Run: headless pygame with SDL's dummy video driver; simulated clock (each Clock.tick advances the game by its frame time, no real sleeping); random seed 0; keys injected as events and as key.get_pressed() state; no mouse input; restart key R tapped at the start of phases 3 and 4.
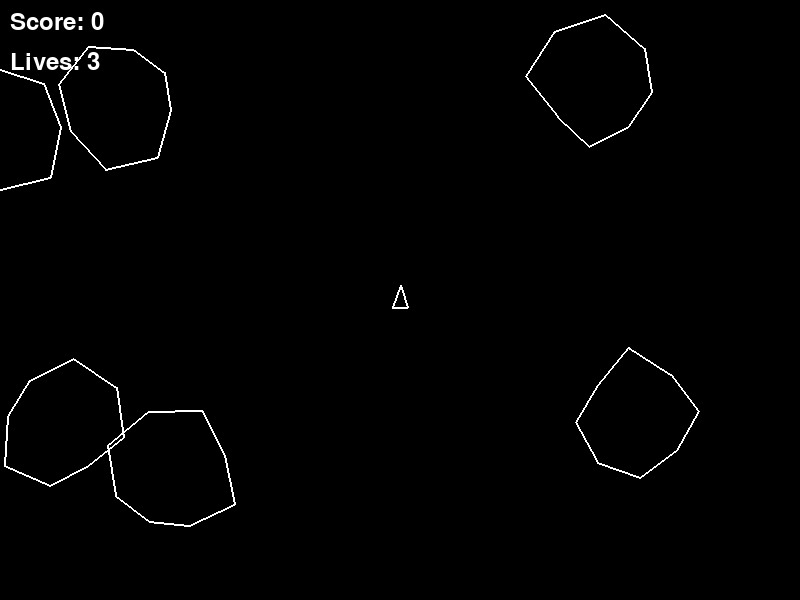
Frame 1 of 4 · flips 1–60 · no input
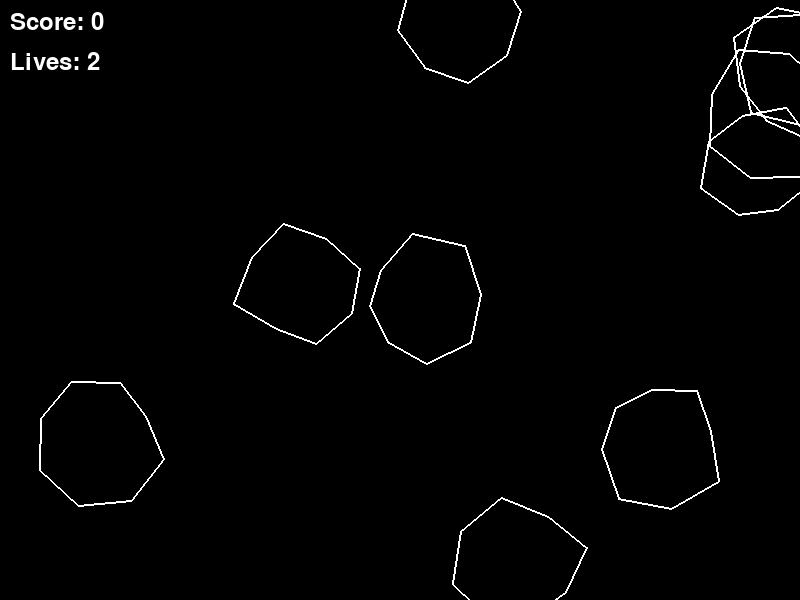
Frame 2 of 4 · flips 61–180 · tapped SPACE, RETURN · held RIGHT (→), D
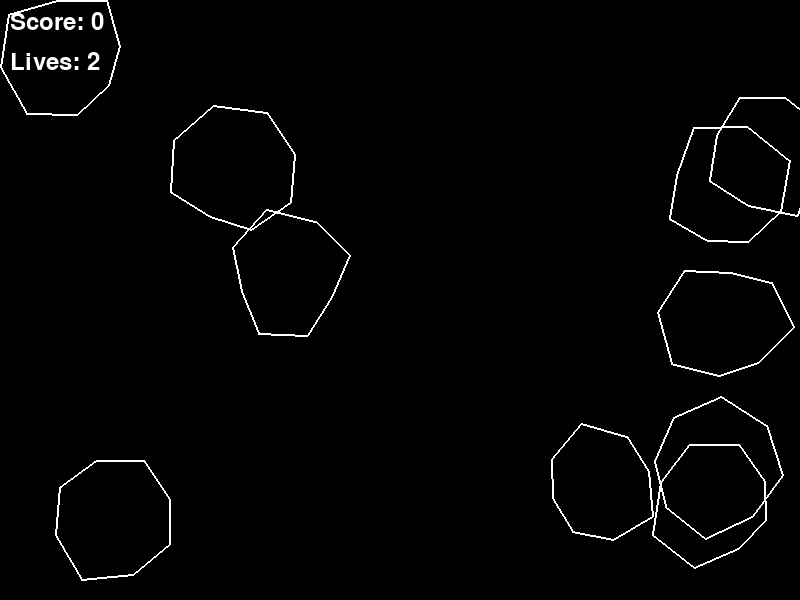
Frame 3 of 4 · flips 181–300 · tapped R · held DOWN (↓), S
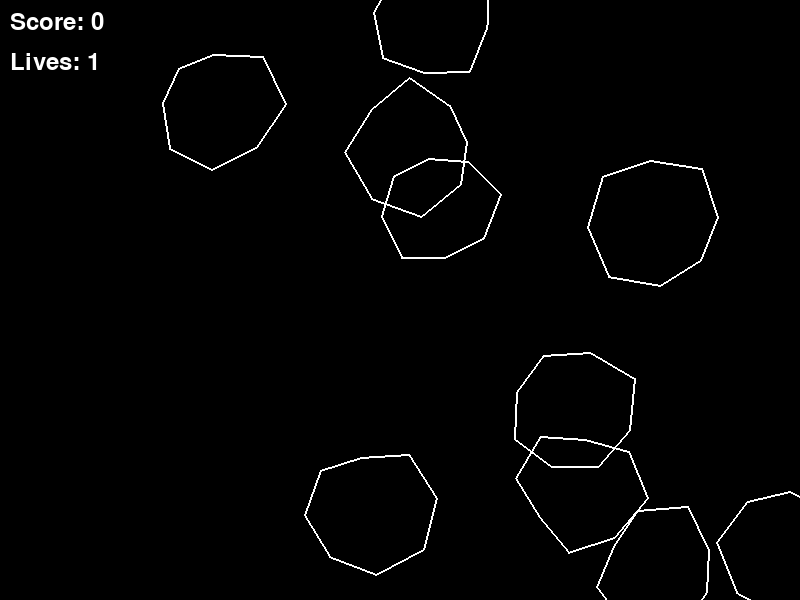
Frame 4 of 4 · flips 301–420 · tapped R · held LEFT (←), A, UP (↑), W

The pygame program that drew these frames:

import pygame
import math
import random
import sys

# Initialize pygame
pygame.init()

# Constants
SCREEN_WIDTH = 800
SCREEN_HEIGHT = 600
FPS = 60
WHITE = (255, 255, 255)
BLACK = (0, 0, 0)
RED = (255, 0, 0)
GREEN = (0, 255, 0)
BLUE = (0, 0, 255)

# Game settings
PLAYER_SPEED = 5
PLAYER_ROTATION_SPEED = 5
PLAYER_ACCELERATION = 0.5
PLAYER_DECELERATION = 0.98
BULLET_SPEED = 10
BULLET_LIFETIME = 60  # frames
ASTEROID_SIZES = [3, 2, 1]  # Large, medium, small
ASTEROID_SPEEDS = [1, 2, 3]
ASTEROID_SPAWN_RATE = 30  # frames between asteroid spawns
ASTEROID_MIN_SPAWN = 4  # minimum number of asteroids to spawn initially
MAX_ASTEROIDS = 10  # maximum number of asteroids on screen

# Set up the display
screen = pygame.display.set_mode((SCREEN_WIDTH, SCREEN_HEIGHT))
pygame.display.set_caption("Asteroids")
clock = pygame.time.Clock()

# Load font
font = pygame.font.SysFont('Arial', 36)

class Vector2D:
    """Simple 2D vector class for position and velocity"""
    def __init__(self, x=0, y=0):
        self.x = x
        self.y = y
    
    def __add__(self, other):
        return Vector2D(self.x + other.x, self.y + other.y)
    
    def __sub__(self, other):
        return Vector2D(self.x - other.x, self.y - other.y)
    
    def __mul__(self, scalar):
        return Vector2D(self.x * scalar, self.y * scalar)
    
    def __rmul__(self, scalar):
        return self.__mul__(scalar)
    
    def magnitude(self):
        return math.sqrt(self.x**2 + self.y**2)
    
    def normalize(self):
        mag = self.magnitude()
        if mag > 0:
            return Vector2D(self.x / mag, self.y / mag)
        return Vector2D(0, 0)
    
    def rotate(self, angle):
        cos_a = math.cos(angle)
        sin_a = math.sin(angle)
        return Vector2D(
            self.x * cos_a - self.y * sin_a,
            self.x * sin_a + self.y * cos_a
        )
    
    def copy(self):
        return Vector2D(self.x, self.y)

class Player:
    def __init__(self):
        self.position = Vector2D(SCREEN_WIDTH // 2, SCREEN_HEIGHT // 2)
        self.velocity = Vector2D(0, 0)
        self.rotation = 0  # in radians
        self.rotation_speed = PLAYER_ROTATION_SPEED * (math.pi / 180)  # convert to radians
        self.speed = PLAYER_SPEED
        self.acceleration = PLAYER_ACCELERATION
        self.deceleration = PLAYER_DECELERATION
        self.radius = 15
        self.is_thrusting = False
        self.invulnerable = False
        self.invulnerable_timer = 0
        self.lives = 3
        self.score = 0
        
    def update(self):
        # Handle deceleration when not thrusting
        if not self.is_thrusting:
            self.velocity.x *= self.deceleration
            self.velocity.y *= self.deceleration
            
        # Update position based on velocity
        self.position += self.velocity
        
        # Wrap around screen edges
        self.wrap_around()
        
        # Update invulnerability timer
        if self.invulnerable:
            self.invulnerable_timer -= 1
            if self.invulnerable_timer <= 0:
                self.invulnerable = False
    
    def wrap_around(self):
        """Wrap the player around the screen edges"""
        if self.position.x < 0:
            self.position.x = SCREEN_WIDTH
        elif self.position.x > SCREEN_WIDTH:
            self.position.x = 0
        if self.position.y < 0:
            self.position.y = SCREEN_HEIGHT
        elif self.position.y > SCREEN_HEIGHT:
            self.position.y = 0
    
    def rotate_left(self):
        self.rotation -= self.rotation_speed
    
    def rotate_right(self):
        self.rotation += self.rotation_speed
    
    def thrust(self):
        self.is_thrusting = True
        # Calculate thrust vector based on current rotation
        thrust_vector = Vector2D(0, -self.acceleration).rotate(self.rotation)
        self.velocity += thrust_vector
        
        # Limit maximum speed
        if self.velocity.magnitude() > self.speed:
            self.velocity = self.velocity.normalize() * self.speed
    
    def stop_thrust(self):
        self.is_thrusting = False
    
    def shoot(self):
        # Calculate bullet direction based on player rotation
        bullet_direction = Vector2D(0, -1).rotate(self.rotation)
        bullet_velocity = bullet_direction * BULLET_SPEED
        bullet_position = self.position + bullet_direction * self.radius
        return Bullet(bullet_position, bullet_velocity)
    
    def draw(self):
    # Draw the ship as a triangle
        tip = Vector2D(0, -self.radius).rotate(self.rotation) + self.position
        left = Vector2D(-self.radius/2, self.radius/2).rotate(self.rotation) + self.position
        right = Vector2D(self.radius/2, self.radius/2).rotate(self.rotation) + self.position
    
        # Flashing effect when invulnerable
        if self.invulnerable and self.invulnerable_timer % 10 < 5:
            return  # Skip drawing during flash
    
    # Convert Vector2D objects to tuples for pygame
        pygame.draw.polygon(screen, WHITE, [
            (int(tip.x), int(tip.y)), 
            (int(left.x), int(left.y)), 
            (int(right.x), int(right.y))
        ], 2)
    
    # Draw thrust if accelerating
        if self.is_thrusting:
            thrust_tip = Vector2D(0, self.radius/2).rotate(self.rotation) + self.position
            thrust_left = Vector2D(-self.radius/4, self.radius/4).rotate(self.rotation) + self.position
            thrust_right = Vector2D(self.radius/4, self.radius/4).rotate(self.rotation) + self.position
            pygame.draw.polygon(screen, RED, [
                (int(thrust_tip.x), int(thrust_tip.y)), 
                (int(thrust_left.x), int(thrust_left.y)), 
                (int(thrust_right.x), int(thrust_right.y))
             ])
    
    def reset_position(self):
        self.position = Vector2D(SCREEN_WIDTH // 2, SCREEN_HEIGHT // 2)
        self.velocity = Vector2D(0, 0)
        self.invulnerable = True
        self.invulnerable_timer = 180  # 3 seconds at 60 FPS
    
    def get_hitbox(self):
        return pygame.Rect(
            self.position.x - self.radius,
            self.position.y - self.radius,
            self.radius * 2,
            self.radius * 2
        )

class Bullet:
    def __init__(self, position, velocity):
        self.position = position
        self.velocity = velocity
        self.lifetime = BULLET_LIFETIME
        self.radius = 2
    
    def update(self):
        self.position += self.velocity
        self.lifetime -= 1
        
        # Wrap around screen edges
        if self.position.x < 0:
            self.position.x = SCREEN_WIDTH
        elif self.position.x > SCREEN_WIDTH:
            self.position.x = 0
        if self.position.y < 0:
            self.position.y = SCREEN_HEIGHT
        elif self.position.y > SCREEN_HEIGHT:
            self.position.y = 0
    
    def draw(self):
        pygame.draw.circle(screen, WHITE, (int(self.position.x), int(self.position.y)), self.radius)
    
    def is_dead(self):
        return self.lifetime <= 0

class Asteroid:
    def __init__(self, size=3, position=None):
        self.size = size  # 1=small, 2=medium, 3=large
        self.radius = 20 * size
        self.speed = ASTEROID_SPEEDS[size - 1]
        
        # If no position provided, spawn at edge
        if position is None:
            # Randomly choose edge to spawn from
            edge = random.choice(['top', 'bottom', 'left', 'right'])
            if edge == 'top':
                position = Vector2D(random.randint(0, SCREEN_WIDTH), 0)
            elif edge == 'bottom':
                position = Vector2D(random.randint(0, SCREEN_WIDTH), SCREEN_HEIGHT)
            elif edge == 'left':
                position = Vector2D(0, random.randint(0, SCREEN_HEIGHT))
            else:  # right
                position = Vector2D(SCREEN_WIDTH, random.randint(0, SCREEN_HEIGHT))
        
        self.position = position
        # Random direction
        angle = random.uniform(0, 2 * math.pi)
        self.velocity = Vector2D(math.cos(angle), math.sin(angle)) * self.speed
        self.rotation = 0
        self.rotation_speed = random.uniform(-0.05, 0.05)
        
        # Create a list of points for the asteroid shape
        self.points = []
        for i in range(8):
            angle = i * (2 * math.pi / 8)
            # Add some randomness to make it look more asteroid-like
            radius_variation = random.uniform(0.8, 1.2)
            x = math.cos(angle) * self.radius * radius_variation
            y = math.sin(angle) * self.radius * radius_variation
            self.points.append((x, y))
    
    def update(self):
        self.position += self.velocity
        self.rotation += self.rotation_speed
        
        # Wrap around screen edges
        if self.position.x < 0:
            self.position.x = SCREEN_WIDTH
        elif self.position.x > SCREEN_WIDTH:
            self.position.x = 0
        if self.position.y < 0:
            self.position.y = SCREEN_HEIGHT
        elif self.position.y > SCREEN_HEIGHT:
            self.position.y = 0
    
    def draw(self):
        # Transform points by position and rotation
        transformed_points = []
        for point in self.points:
            # Rotate point
            x, y = point
            rotated_x = x * math.cos(self.rotation) - y * math.sin(self.rotation)
            rotated_y = x * math.sin(self.rotation) + y * math.cos(self.rotation)
            # Translate to position
            transformed_points.append((
                int(rotated_x + self.position.x),
                int(rotated_y + self.position.y)
            ))
        
        # Draw the asteroid
        pygame.draw.polygon(screen, WHITE, transformed_points, 2)
    
    def get_hitbox(self):
        return pygame.Rect(
            self.position.x - self.radius,
            self.position.y - self.radius,
            self.radius * 2,
            self.radius * 2
        )
    
    def break_apart(self):
        """Return a list of smaller asteroids if this one breaks apart"""
        if self.size == 1:  # Small asteroid, doesn't break
            return []
        
        # Create two smaller asteroids
        new_asteroids = []
        for _ in range(2):
            new_size = self.size - 1
            # Spawn slightly offset from the original position
            offset_angle = random.uniform(0, 2 * math.pi)
            offset_distance = self.radius / 2
            new_x = self.position.x + math.cos(offset_angle) * offset_distance
            new_y = self.position.y + math.sin(offset_angle) * offset_distance
            new_asteroids.append(Asteroid(new_size, Vector2D(new_x, new_y)))
        
        return new_asteroids

def create_initial_asteroids():
    """Create the initial set of asteroids"""
    asteroids = []
    for _ in range(ASTEROID_MIN_SPAWN):
        # Make sure asteroids don't spawn too close to the player
        while True:
            asteroid = Asteroid()
            distance = (asteroid.position - Vector2D(SCREEN_WIDTH // 2, SCREEN_HEIGHT // 2)).magnitude()
            if distance > 150:  # Keep asteroids away from player spawn
                asteroids.append(asteroid)
                break
    return asteroids

def main():
    # Game state
    player = Player()
    bullets = []
    asteroids = create_initial_asteroids()
    game_over = False
    level_complete = False
    spawn_timer = 0
    paused = False
    
    # Main game loop
    running = True
    while running:
        # Handle events
        for event in pygame.event.get():
            if event.type == pygame.QUIT:
                running = False
            elif event.type == pygame.KEYDOWN:
                if event.key == pygame.K_SPACE and not game_over and not paused:
                    # Shoot bullet
                    bullets.append(player.shoot())
                elif event.key == pygame.K_p:
                    # Toggle pause
                    paused = not paused
                elif event.key == pygame.K_r and game_over:
                    # Restart game
                    player = Player()
                    bullets = []
                    asteroids = create_initial_asteroids()
                    game_over = False
                    level_complete = False
                    spawn_timer = 0
                elif event.key == pygame.K_ESCAPE:
                    running = False
        
        if game_over or paused:
            # Skip game logic if game is over or paused
            pass
        else:
            # Handle player input
            keys = pygame.key.get_pressed()
            if keys[pygame.K_LEFT] or keys[pygame.K_a]:
                player.rotate_left()
            if keys[pygame.K_RIGHT] or keys[pygame.K_d]:
                player.rotate_right()
            if keys[pygame.K_UP] or keys[pygame.K_w]:
                player.thrust()
            else:
                player.stop_thrust()
            
            # Update game objects
            player.update()
            
            # Update bullets
            for bullet in bullets[:]:
                bullet.update()
                if bullet.is_dead():
                    bullets.remove(bullet)
            
            # Update asteroids
            for asteroid in asteroids[:]:
                asteroid.update()
            
            # Check for bullet-asteroid collisions
            for bullet in bullets[:]:
                for asteroid in asteroids[:]:
                    # Simple distance check for collision
                    distance = (bullet.position - asteroid.position).magnitude()
                    if distance < asteroid.radius + bullet.radius:
                        # Remove bullet and asteroid
                        if bullet in bullets:
                            bullets.remove(bullet)
                        if asteroid in asteroids:
                            asteroids.remove(asteroid)
                            
                            # Add score based on asteroid size
                            player.score += 100 * asteroid.size
                            
                            # Break asteroid into smaller ones if not smallest
                            new_asteroids = asteroid.break_apart()
                            asteroids.extend(new_asteroids)
                            
                            # Check if all asteroids are destroyed
                            if len(asteroids) == 0:
                                level_complete = True
                            break
            
            # Check for player-asteroid collisions
            if not player.invulnerable:
                player_hitbox = player.get_hitbox()
                for asteroid in asteroids:
                    asteroid_hitbox = asteroid.get_hitbox()
                    if player_hitbox.colliderect(asteroid_hitbox):
                        # Check for more precise collision using distance
                        distance = (player.position - asteroid.position).magnitude()
                        if distance < player.radius + asteroid.radius:
                            player.lives -= 1
                            if player.lives <= 0:
                                game_over = True
                            else:
                                player.reset_position()
                            break
            
            # Spawn new asteroids if needed
            spawn_timer += 1
            if spawn_timer >= ASTEROID_SPAWN_RATE and len(asteroids) < MAX_ASTEROIDS:
                # Only spawn if we're not in level complete state
                if not level_complete:
                    asteroids.append(Asteroid())
                spawn_timer = 0
            
            # Check if level complete (all asteroids destroyed)
            if level_complete:
                # Spawn more asteroids for next level
                for _ in range(min(ASTEROID_MIN_SPAWN + len(asteroids) // 2, MAX_ASTEROIDS)):
                    while True:
                        asteroid = Asteroid()
                        distance = (asteroid.position - player.position).magnitude()
                        if distance > 150:
                            asteroids.append(asteroid)
                            break
                level_complete = False
        
        # Draw everything
        screen.fill(BLACK)
        
        # Draw player
        player.draw()
        
        # Draw bullets
        for bullet in bullets:
            bullet.draw()
        
        # Draw asteroids
        for asteroid in asteroids:
            asteroid.draw()
        
        # Draw UI
        score_text = font.render(f"Score: {player.score}", True, WHITE)
        screen.blit(score_text, (10, 10))
        
        lives_text = font.render(f"Lives: {player.lives}", True, WHITE)
        screen.blit(lives_text, (10, 50))
        
        # Draw game over or level complete message
        if game_over:
            game_over_text = font.render("GAME OVER", True, RED)
            restart_text = font.render("Press R to Restart or ESC to Quit", True, WHITE)
            screen.blit(game_over_text, (SCREEN_WIDTH//2 - game_over_text.get_width()//2, SCREEN_HEIGHT//2 - 50))
            screen.blit(restart_text, (SCREEN_WIDTH//2 - restart_text.get_width()//2, SCREEN_HEIGHT//2))
        
        if level_complete:
            level_complete_text = font.render("LEVEL COMPLETE!", True, GREEN)
            screen.blit(level_complete_text, (SCREEN_WIDTH//2 - level_complete_text.get_width()//2, SCREEN_HEIGHT//2))
        
        if paused:
            paused_text = font.render("PAUSED - Press P to Resume", True, YELLOW)
            screen.blit(paused_text, (SCREEN_WIDTH//2 - paused_text.get_width()//2, SCREEN_HEIGHT//2))
        
        # Update display
        pygame.display.flip()
        clock.tick(FPS)
    
    pygame.quit()
    sys.exit()

if __name__ == "__main__":
    main()
